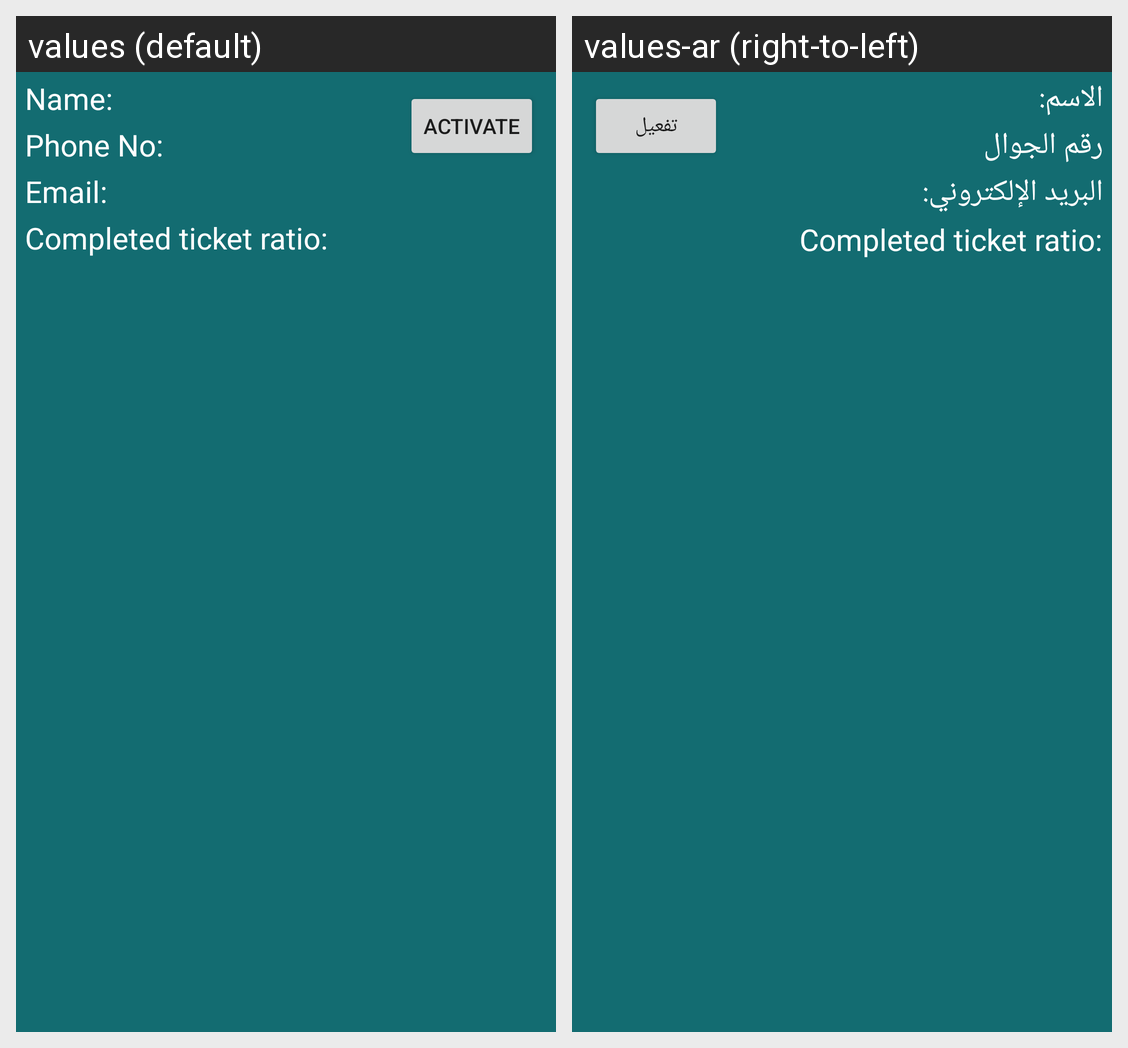

For this localized Android screen grid, give each drawn string resource with its value in every locale shown.
Android screen res/layout/recyclerview_deactivated_user_item_panel.xml rendered under 2 locales, left to right: values (default), values-ar (right-to-left). Device: Nexus 5 (rendered at 1080×1920; each locale shown at half size, 540×960, under a caption strip naming it); theme Theme.MyApplication.
Strings drawn on this screen, with the default value and each locale's value (text and hints the layout hard-codes, and strings that could not be matched under every locale, appear in the picture but are not listed):

name
  values: Name:
  values-ar: الاسم:

phone
  values: Phone No:
  values-ar: رقم الجوال

email_
  values: Email:
  values-ar: البريد الإلكتروني:

completed_ticket_ratio_
  values: Completed ticket ratio:
  values-ar: Completed ticket ratio:

activate
  values: Activate
  values-ar: تفعيل
